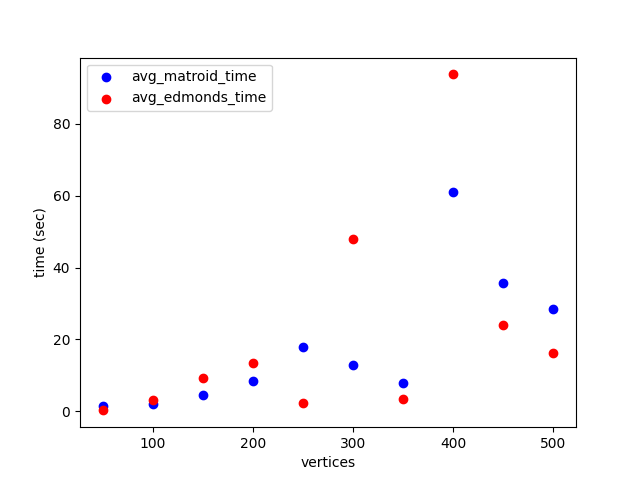

The data file committed next to this chart (first rows):
vertices, edges, greedy, iterations, matroid, edmonds, avg_edmonds_time, avg_matroid_time
50, 7826, , 18, 41665, 41665, 0.269, 1.496
100, 15152, 37765, 13, 37487, 37487, 3.044, 2.169
150, 27330, , 20, 30987, 30987, 9.266, 4.603
200, 44390, , 19, 29880, 29880, 13.36, 8.407
250, 66416, 21459, 26, 20675, 20675, 2.227, 18.01
300, 93149, 21251, 13, 20674, 20674, 48, 12.9
350, 124950, 13911, 6, 13905, 13905, 3.339, 7.772
400, 161522, , 36, 11064, 11064, 93.77, 61.03
450, 203095, 5314, 19, 5176, 5176, 24.03, 35.82
500, 249500, 817, 8, 784, 784, 16.32, 28.35
